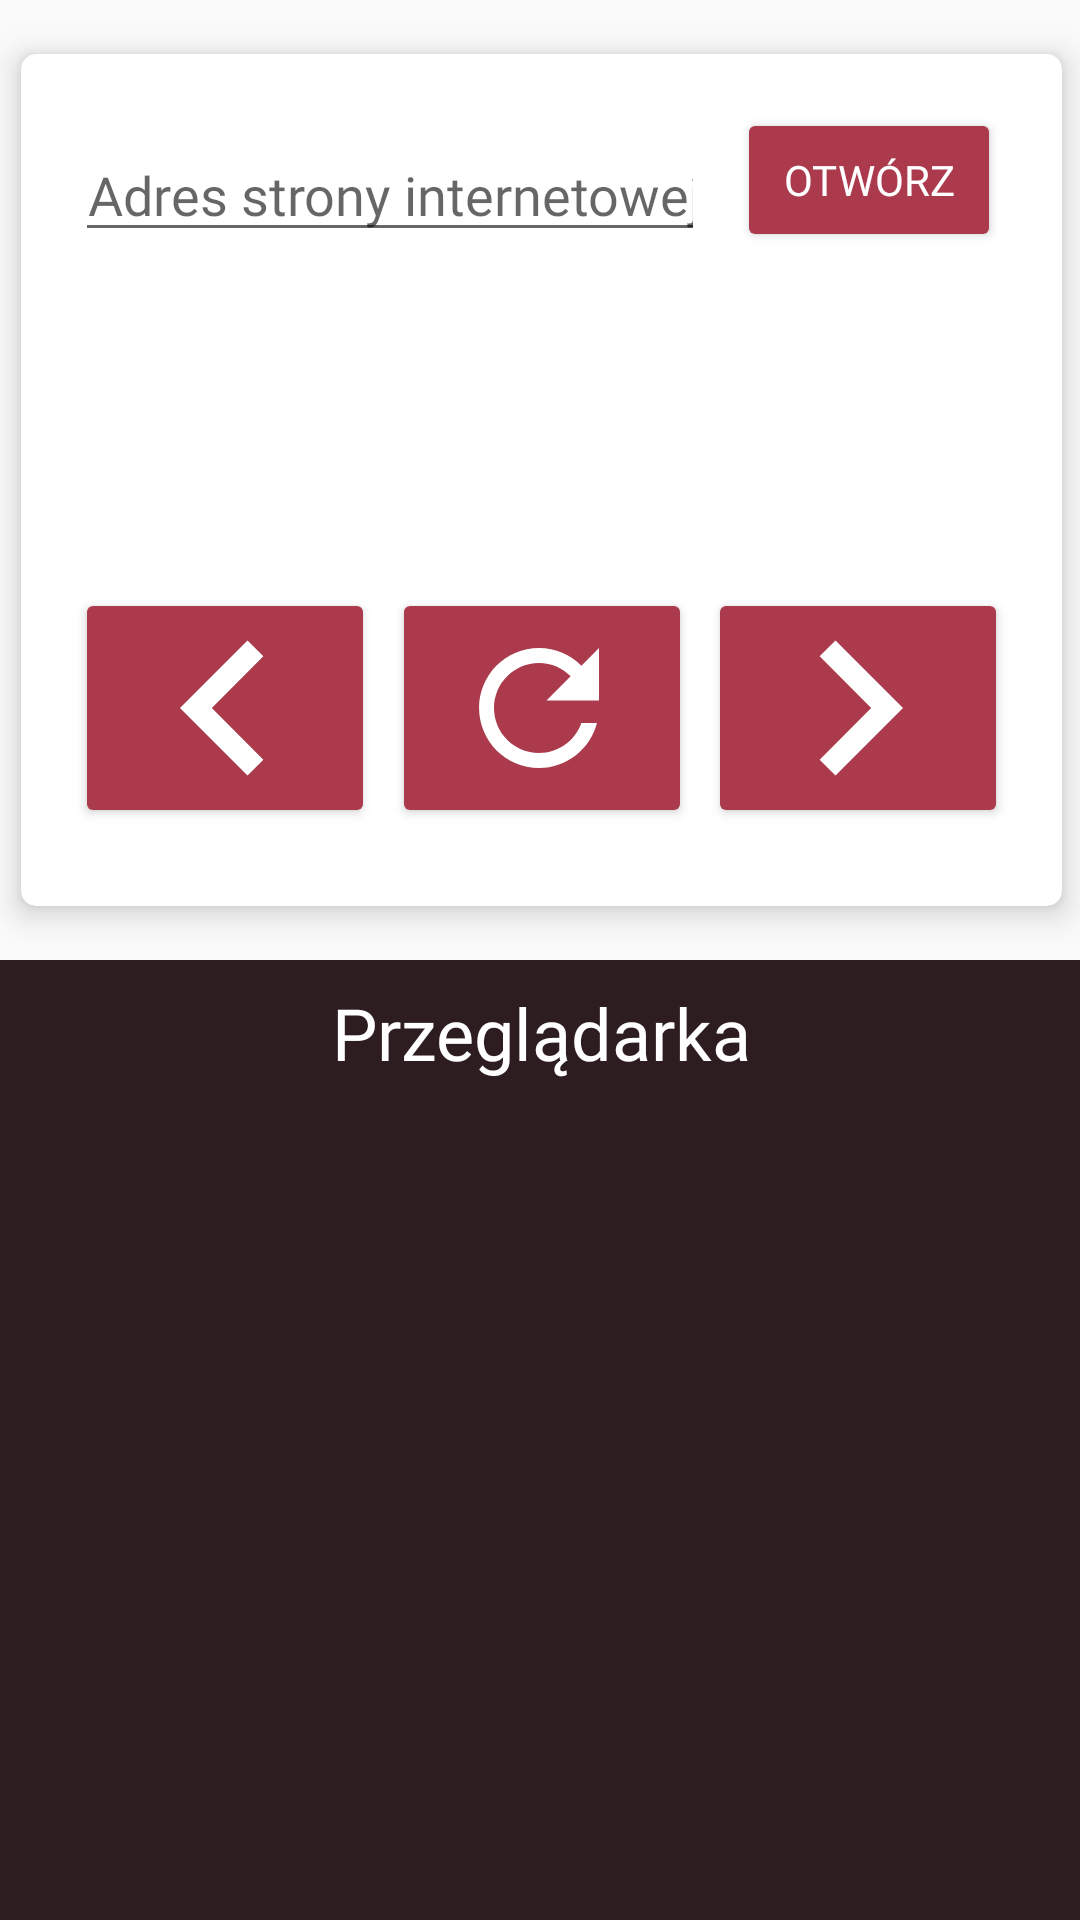

This screen was rendered from an Android layout file. Write that file and the resources it references.
<!-- AndroidManifest.xml: application theme AppTheme -->
<!-- res/layout/activity_web_browser.xml -->
<?xml version="1.0" encoding="utf-8"?>
<android.support.constraint.ConstraintLayout xmlns:android="http://schemas.android.com/apk/res/android"
    xmlns:tools="http://schemas.android.com/tools" xmlns:app="http://schemas.android.com/apk/res-auto"
    android:layout_width="match_parent" android:layout_height="match_parent"
    tools:context="pl.jacekpiszczek.androidapp.activities.additional.WebBrowserActivity">

    <LinearLayout android:orientation="vertical" android:layout_width="383dp" android:layout_height="match_parent"
        app:layout_constraintTop_toTopOf="parent" app:layout_constraintBottom_toBottomOf="parent"
        app:layout_constraintEnd_toEndOf="parent" app:layout_constraintStart_toStartOf="parent"
        >
        <android.support.v7.widget.CardView android:layout_width="match_parent" android:layout_height="match_parent"
            android:layout_weight="1" app:cardCornerRadius="5dp" app:cardElevation="6dp" android:layout_margin="18dp"
            app:contentPadding="10dp">
            <android.support.constraint.ConstraintLayout android:layout_width="match_parent" android:layout_height="match_parent" android:layout_weight="2">

                <Button android:text="Otwórz" android:layout_width="wrap_content" android:layout_height="wrap_content"
                    android:id="@+id/button_open_web" style="@style/Widget.AppCompat.Button.Colored" android:onClick="onOpenWebClick"
                    android:layout_marginEnd="8dp" app:layout_constraintEnd_toEndOf="parent" android:fontFamily="@font/muli"
                    app:layout_constraintStart_toEndOf="@+id/text_web_address" android:layout_marginStart="8dp"
                    app:layout_constraintTop_toTopOf="parent" android:layout_marginTop="8dp" />
                <EditText android:layout_width="0dp" android:layout_height="40dp" android:inputType="textPersonName"
                    android:ems="10" android:id="@+id/text_web_address" android:hint="Adres strony internetowej"
                    android:textAlignment="center" app:layout_constraintStart_toStartOf="parent"
                    android:layout_marginStart="8dp" android:fontFamily="@font/muli"
                    app:layout_constraintTop_toTopOf="parent" android:layout_marginTop="16dp" />
                <Button android:layout_width="100dp" android:layout_height="80dp" android:id="@+id/button_back"
                    app:layout_constraintBottom_toBottomOf="parent" android:layout_marginBottom="16dp"
                    app:layout_constraintStart_toStartOf="parent" android:layout_marginStart="8dp" style="@style/Widget.AppCompat.Button.Colored"
                    android:drawableStart="@drawable/ic_baseline_keyboard_arrow_left_24px" android:padding="5dp"
                    android:onClick="onBackwardClick" />
                <Button android:layout_width="100dp" android:layout_height="80dp"
                    app:layout_constraintBottom_toBottomOf="parent" android:layout_marginEnd="8dp"
                    app:layout_constraintEnd_toEndOf="parent" android:layout_marginBottom="16dp"
                    android:id="@+id/button_fwd" style="@style/Widget.AppCompat.Button.Colored"
                    android:drawableStart="@drawable/ic_baseline_keyboard_arrow_right_24px" android:padding="5dp"
                    android:onClick="onForwardClick" />
                <Button android:layout_width="100dp" android:layout_height="80dp"
                    app:layout_constraintBottom_toBottomOf="parent" android:layout_marginBottom="16dp"
                    android:id="@+id/button_refresh_browser" app:layout_constraintStart_toEndOf="@+id/button_back"
                    android:layout_marginStart="8dp" app:layout_constraintEnd_toStartOf="@+id/button_fwd"
                    android:layout_marginEnd="8dp" style="@style/Widget.AppCompat.Button.Colored"
                    android:drawableStart="@drawable/ic_baseline_refresh_24px" android:padding="19dp"
                    android:onClick="onRefreshClick" />
            </android.support.constraint.ConstraintLayout>
        </android.support.v7.widget.CardView>
        <android.support.constraint.ConstraintLayout android:layout_width="match_parent"
            android:layout_height="match_parent" android:layout_weight="1" android:background="@color/colorPrimary">

            <TextView android:text="Przeglądarka" android:layout_width="wrap_content" android:layout_height="wrap_content"
                android:id="@+id/textView5"
                app:layout_constraintEnd_toEndOf="parent" android:layout_marginEnd="8dp"
                app:layout_constraintStart_toStartOf="parent" android:layout_marginStart="8dp" android:textSize="24sp"
                android:textColor="@color/text" app:layout_constraintTop_toTopOf="parent" android:layout_marginTop="8dp"
                android:fontFamily="@font/muli" />
        </android.support.constraint.ConstraintLayout>
    </LinearLayout>
</android.support.constraint.ConstraintLayout>
<!-- resources referenced by this layout -->
<resources>
  <color name="colorPrimary">#2d1d20</color>
  <color name="text">#ffffff</color>
  <!-- drawable ic_baseline_keyboard_arrow_left_24px (drawable) -->
  <vector xmlns:android="http://schemas.android.com/apk/res/android"
      android:width="90dp"
      android:height="90dp"
      android:viewportWidth="24"
      android:viewportHeight="24">
    <path
        android:fillColor="#FFF"
        android:pathData="M15.41,16.59L10.83,12l4.58,-4.59L14,6l-6,6 6,6 1.41,-1.41z"/>
  </vector>
  <!-- drawable ic_baseline_keyboard_arrow_right_24px (drawable) -->
  <vector xmlns:android="http://schemas.android.com/apk/res/android"
      android:width="90dp"
      android:height="90dp"
      android:viewportWidth="24"
      android:viewportHeight="24">
    <path
        android:fillColor="#FFF"
        android:pathData="M8.59,16.59L13.17,12 8.59,7.41 10,6l6,6 -6,6 -1.41,-1.41z"/>
  </vector>
  <!-- drawable ic_baseline_refresh_24px (drawable) -->
  <vector android:height="60dp" android:viewportHeight="24"
      android:viewportWidth="24" android:width="60dp" xmlns:android="http://schemas.android.com/apk/res/android">
      <path android:fillColor="#FFF" android:pathData="M17.65,6.35C16.2,4.9 14.21,4 12,4c-4.42,0 -7.99,3.58 -7.99,8s3.57,8 7.99,8c3.73,0 6.84,-2.55 7.73,-6h-2.08c-0.82,2.33 -3.04,4 -5.65,4 -3.31,0 -6,-2.69 -6,-6s2.69,-6 6,-6c1.66,0 3.14,0.69 4.22,1.78L13,11h7V4l-2.35,2.35z"/>
  </vector>
  <style name="AppTheme" parent="Theme.AppCompat.Light.DarkActionBar">
          
          <item name="colorPrimary">@color/colorPrimary</item>
          <item name="colorPrimaryDark">@color/colorPrimaryDark</item>
          <item name="colorAccent">@color/colorAccent</item>
          <item name="android:windowContentTransitions">true</item>
      </style>
  <color name="colorPrimaryDark">#2d1d20</color>
  <color name="colorAccent">#ab3b4c</color>
</resources>
